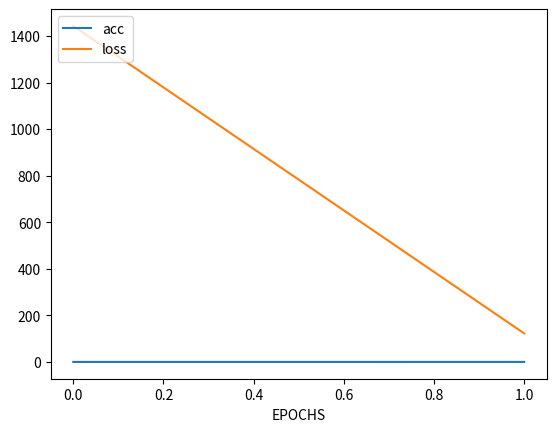

Write Python code to recreate this figure.
import matplotlib.pyplot as plt
EPOCHS = 2
epochs_range = range(EPOCHS)
acc = [0.4833333194255829, 0.5383333563804626]
loss = [1442.93896484375, 122.79529571533203]

plt.plot(acc)
plt.plot(loss)
plt.xlabel("EPOCHS")
plt.legend(["acc", "loss"], loc="upper left")
plt.show()